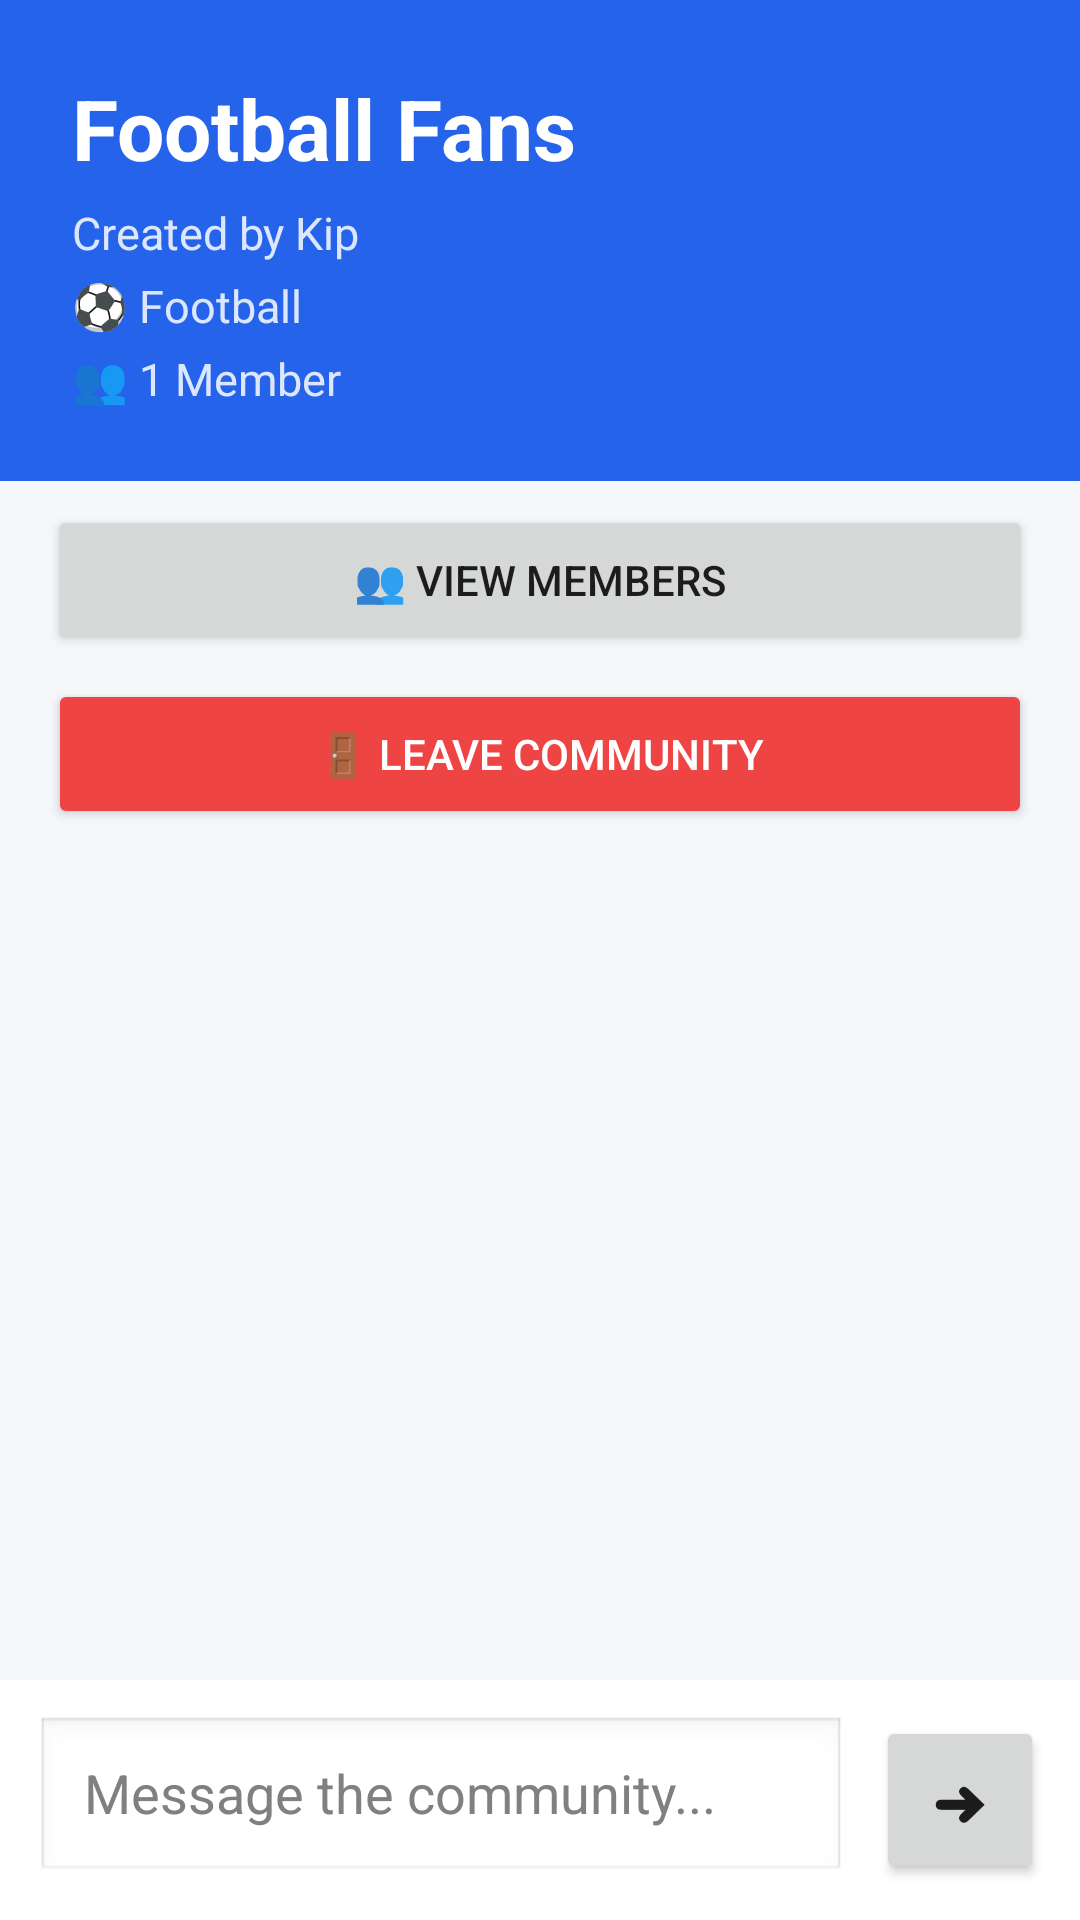

Android layout source for this screen:
<!-- AndroidManifest.xml: application theme Theme.Konektto -->
<!-- res/layout/activity_room_dashboard.xml -->
<?xml version="1.0" encoding="utf-8"?>
<LinearLayout xmlns:android="http://schemas.android.com/apk/res/android"
    android:layout_width="match_parent"
    android:layout_height="match_parent"
    android:orientation="vertical"
    android:background="#F5F7FB">

    

    <LinearLayout
        android:layout_width="match_parent"
        android:layout_height="wrap_content"
        android:orientation="vertical"
        android:padding="24dp"
        android:background="#2563EB">

        <TextView
            android:id="@+id/tvRoomTitle"
            android:layout_width="wrap_content"
            android:layout_height="wrap_content"
            android:text="Football Fans"
            android:textSize="28sp"
            android:textStyle="bold"
            android:textColor="@android:color/white"/>

        <TextView
            android:id="@+id/tvCreator"
            android:layout_width="wrap_content"
            android:layout_height="wrap_content"
            android:layout_marginTop="6dp"
            android:text="Created by Kip"
            android:textColor="#DCE7FF"
            android:textSize="15sp"/>

        <TextView
            android:id="@+id/tvCategory"
            android:layout_width="wrap_content"
            android:layout_height="wrap_content"
            android:layout_marginTop="4dp"
            android:text="⚽ Football"
            android:textColor="#DCE7FF"
            android:textSize="15sp"/>

        <TextView
            android:id="@+id/tvMembers"
            android:layout_width="wrap_content"
            android:layout_height="wrap_content"
            android:layout_marginTop="4dp"
            android:text="👥 1 Member"
            android:textColor="#DCE7FF"
            android:textSize="15sp"/>

    </LinearLayout>

    

    <TextView
        android:id="@+id/tvAnnouncement"
        android:layout_width="match_parent"
        android:layout_height="wrap_content"
        android:layout_margin="16dp"
        android:background="#FFF3CD"
        android:padding="14dp"
        android:text="📢 Announcement"
        android:textColor="#000000"
        android:textStyle="bold"
        android:visibility="gone"/>

    

    <LinearLayout
        android:layout_width="match_parent"
        android:layout_height="wrap_content"
        android:orientation="vertical"
        android:paddingHorizontal="16dp">

        <Button
            android:id="@+id/btnAdminPanel"
            android:layout_width="match_parent"
            android:layout_height="50dp"
            android:text="👑 Admin Panel"
            android:visibility="gone"/>

        <Button
            android:id="@+id/btnViewMembers"
            android:layout_width="match_parent"
            android:layout_height="50dp"
            android:layout_marginTop="8dp"
            android:text="👥 View Members"/>

        <Button
            android:id="@+id/btnLeaveRoom"
            android:layout_width="match_parent"
            android:layout_height="50dp"
            android:layout_marginTop="8dp"
            android:backgroundTint="#EF4444"
            android:text="🚪 Leave Community"
            android:textColor="@android:color/white"/>

    </LinearLayout>

    

    <androidx.recyclerview.widget.RecyclerView
        android:id="@+id/rvMessages"
        android:layout_width="match_parent"
        android:layout_height="0dp"
        android:layout_weight="1"
        android:padding="12dp"
        android:clipToPadding="false"/>

    

    <LinearLayout
        android:layout_width="match_parent"
        android:layout_height="wrap_content"
        android:orientation="horizontal"
        android:gravity="center_vertical"
        android:padding="12dp"
        android:background="@android:color/white">

        <EditText
            android:id="@+id/etMessage"
            android:layout_width="0dp"
            android:layout_height="56dp"
            android:layout_weight="1"
            android:background="@android:drawable/edit_text"
            android:hint="Message the community..."
            android:textColor="@android:color/black"
            android:textColorHint="#808080"
            android:inputType="textMultiLine"
            android:maxLines="4"
            android:paddingHorizontal="16dp"/>

        <Button
            android:id="@+id/btnSend"
            android:layout_width="56dp"
            android:layout_height="56dp"
            android:layout_marginStart="10dp"
            android:text="➜"
            android:textSize="18sp"/>

    </LinearLayout>

</LinearLayout>
<!-- resources referenced by this layout -->
<resources>
  <style name="Theme.Konektto" parent="Theme.MaterialComponents.DayNight.NoActionBar">
  
          <item name="colorPrimary">@color/purple_500</item>
          <item name="colorPrimaryVariant">@color/purple_700</item>
          <item name="colorOnPrimary">@color/white</item>
  
          <item name="colorSecondary">@color/teal_200</item>
          <item name="colorSecondaryVariant">@color/teal_700</item>
          <item name="colorOnSecondary">@color/black</item>
  
          <item name="android:statusBarColor">?attr/colorPrimaryVariant</item>
  
      </style>
  <color name="purple_500">#FF6200EE</color>
  <color name="purple_700">#FF3700B3</color>
  <color name="white">#FFFFFFFF</color>
  <color name="teal_200">#FF03DAC5</color>
  <color name="teal_700">#FF018786</color>
  <color name="black">#FF000000</color>
</resources>
